Run: headless pygame with SDL's dummy video driver; simulated clock (each Clock.tick advances the game by its frame time, no real sleeping); random seed 0; keys injected as events and as key.get_pressed() state; no mouse input.
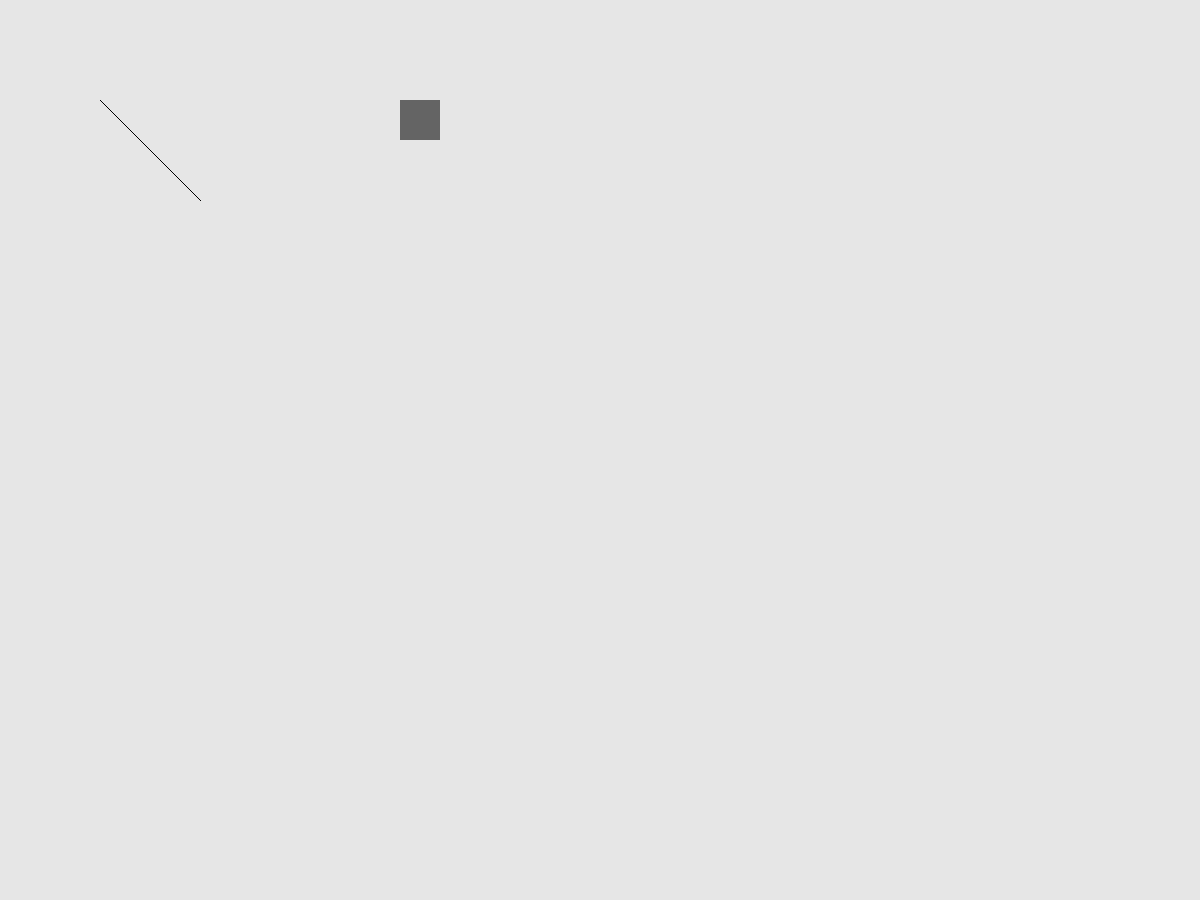
Frame 1 of 4 · flips 1–60 · no input
Frame 2 of 4 · flips 61–180 · tapped SPACE, RETURN · held RIGHT (→), D · screen unchanged from frame 1, image omitted
Frame 3 of 4 · flips 181–300 · held DOWN (↓), S · screen unchanged from frame 2, image omitted
Frame 4 of 4 · flips 301–420 · held LEFT (←), A, UP (↑), W · screen unchanged from frame 3, image omitted

The pygame program that drew these frames:

import pygame
from pygame.locals import *
import sys

SCREEN_WIDTH = 1200
SCREEN_HEIGHT = 900
CELL_WIDTH = 40
GAME_AREA_WIDTH = CELL_WIDTH * 10
GAME_AREA_HEIGHT = CELL_WIDTH * 20
GAME_AREA_LEFT = (SCREEN_WIDTH - GAME_AREA_WIDTH) // 2
GAME_AREA_TOP = SCREEN_HEIGHT - GAME_AREA_HEIGHT
EDGE_COLOR = (0, 0, 0)
CELL_COLOR = (100, 100, 100)
BG_COLOR = (230, 230, 230)


def main():
    pygame.init()
    screen = pygame.display.set_mode((SCREEN_WIDTH, SCREEN_HEIGHT))
    pygame.display.set_caption('俄罗斯方块')
    bg_color = BG_COLOR

    # 窗口主循环
    while True:
        # 遍历事件队列
        for event in pygame.event.get():
            if event.type == pygame.QUIT:  # 点击右上角的'X'，终止主循环
                sys.exit()

        screen.fill(bg_color)
        draw_game_area(screen)
        draw_cell(screen, GAME_AREA_LEFT, GAME_AREA_TOP)
        # 重绘界面
        pygame.display.flip()


def draw_game_area(screen):
    pygame.draw.line(screen, (0, 0, 0), (100, 100), (200, 200))
    pass


def draw_cell(screen, left, top):
    cell_left_top = (left, top)
    cell_width_height = (CELL_WIDTH, CELL_WIDTH)
    cell_rect = pygame.Rect(cell_left_top, cell_width_height)
    pygame.draw.rect(screen, CELL_COLOR, cell_rect)
    pass


if __name__ == "__main__":
    main()
